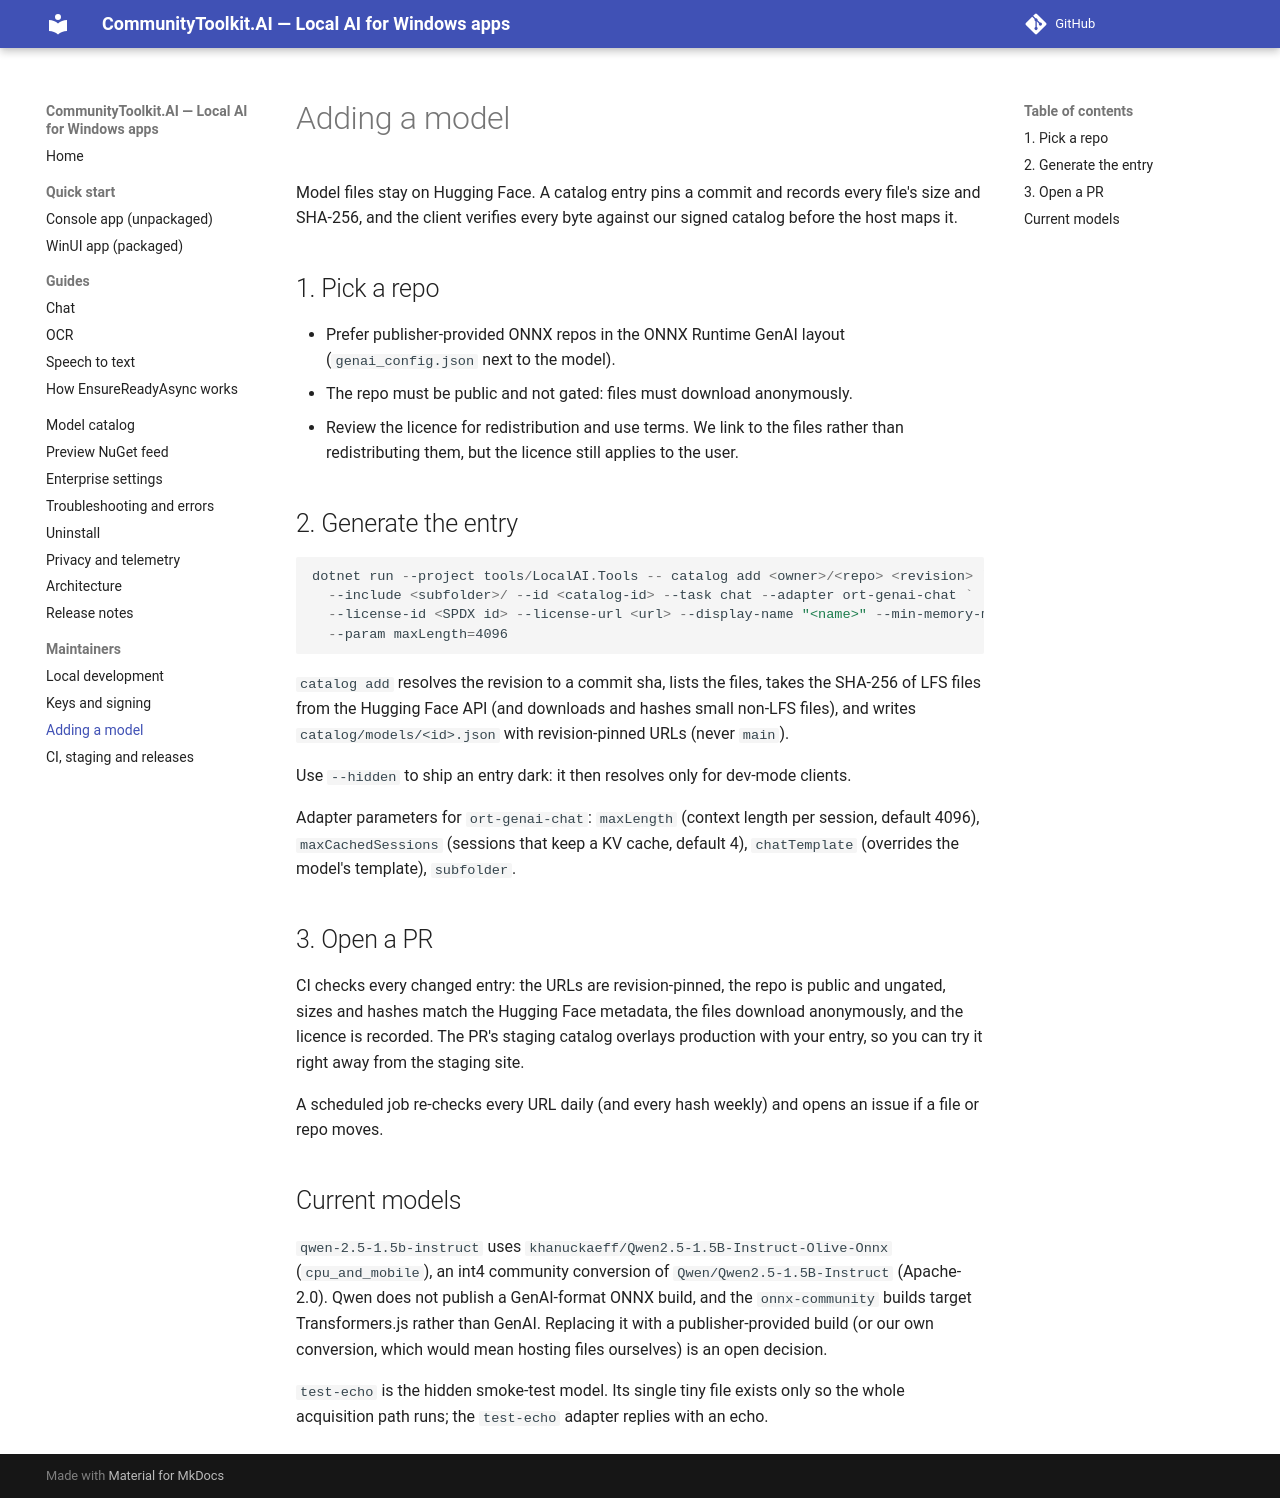

repository: andrewleader/CommunityToolkit.AI · page: maintainers/catalog/index.html · generator: mkdocs

# Adding a model

Model files stay on Hugging Face. A catalog entry pins a commit and records every file's size and SHA-256, and the client
verifies every byte against our signed catalog before the host maps it.

## 1. Pick a repo

- Prefer publisher-provided ONNX repos in the ONNX Runtime GenAI layout (`genai_config.json` next to the model).
- The repo must be public and not gated: files must download anonymously.
- Review the licence for redistribution and use terms. We link to the files rather than redistributing them, but the
  licence still applies to the user.

## 2. Generate the entry

```powershell
dotnet run --project tools/LocalAI.Tools -- catalog add <owner>/<repo> <revision> `
  --include <subfolder>/ --id <catalog-id> --task chat --adapter ort-genai-chat `
  --license-id <SPDX id> --license-url <url> --display-name "<name>" --min-memory-mb 4096 --eps cpu `
  --param maxLength=4096
```

`catalog add` resolves the revision to a commit sha, lists the files, takes the SHA-256 of LFS files from the Hugging Face
API (and downloads and hashes small non-LFS files), and writes `catalog/models/<id>.json` with revision-pinned URLs
(never `main`).

Use `--hidden` to ship an entry dark: it then resolves only for dev-mode clients.

Adapter parameters for `ort-genai-chat`: `maxLength` (context length per session, default 4096),
`maxCachedSessions` (sessions that keep a KV cache, default 4), `chatTemplate` (overrides the model's template),
`subfolder`.

## 3. Open a PR

CI checks every changed entry: the URLs are revision-pinned, the repo is public and ungated, sizes and hashes match the
Hugging Face metadata, the files download anonymously, and the licence is recorded. The PR's staging catalog overlays
production with your entry, so you can try it right away from the staging site.

A scheduled job re-checks every URL daily (and every hash weekly) and opens an issue if a file or repo moves.

## Current models

`qwen-2.5-1.5b-instruct` uses `khanuckaeff/Qwen2.5-1.5B-Instruct-Olive-Onnx` (`cpu_and_mobile`), an int4 community
conversion of `Qwen/Qwen2.5-1.5B-Instruct` (Apache-2.0). Qwen does not publish a GenAI-format ONNX build, and the
`onnx-community` builds target Transformers.js rather than GenAI. Replacing it with a publisher-provided build (or our own
conversion, which would mean hosting files ourselves) is an open decision.

`test-echo` is the hidden smoke-test model. Its single tiny file exists only so the whole acquisition path runs; the
`test-echo` adapter replies with an echo.
